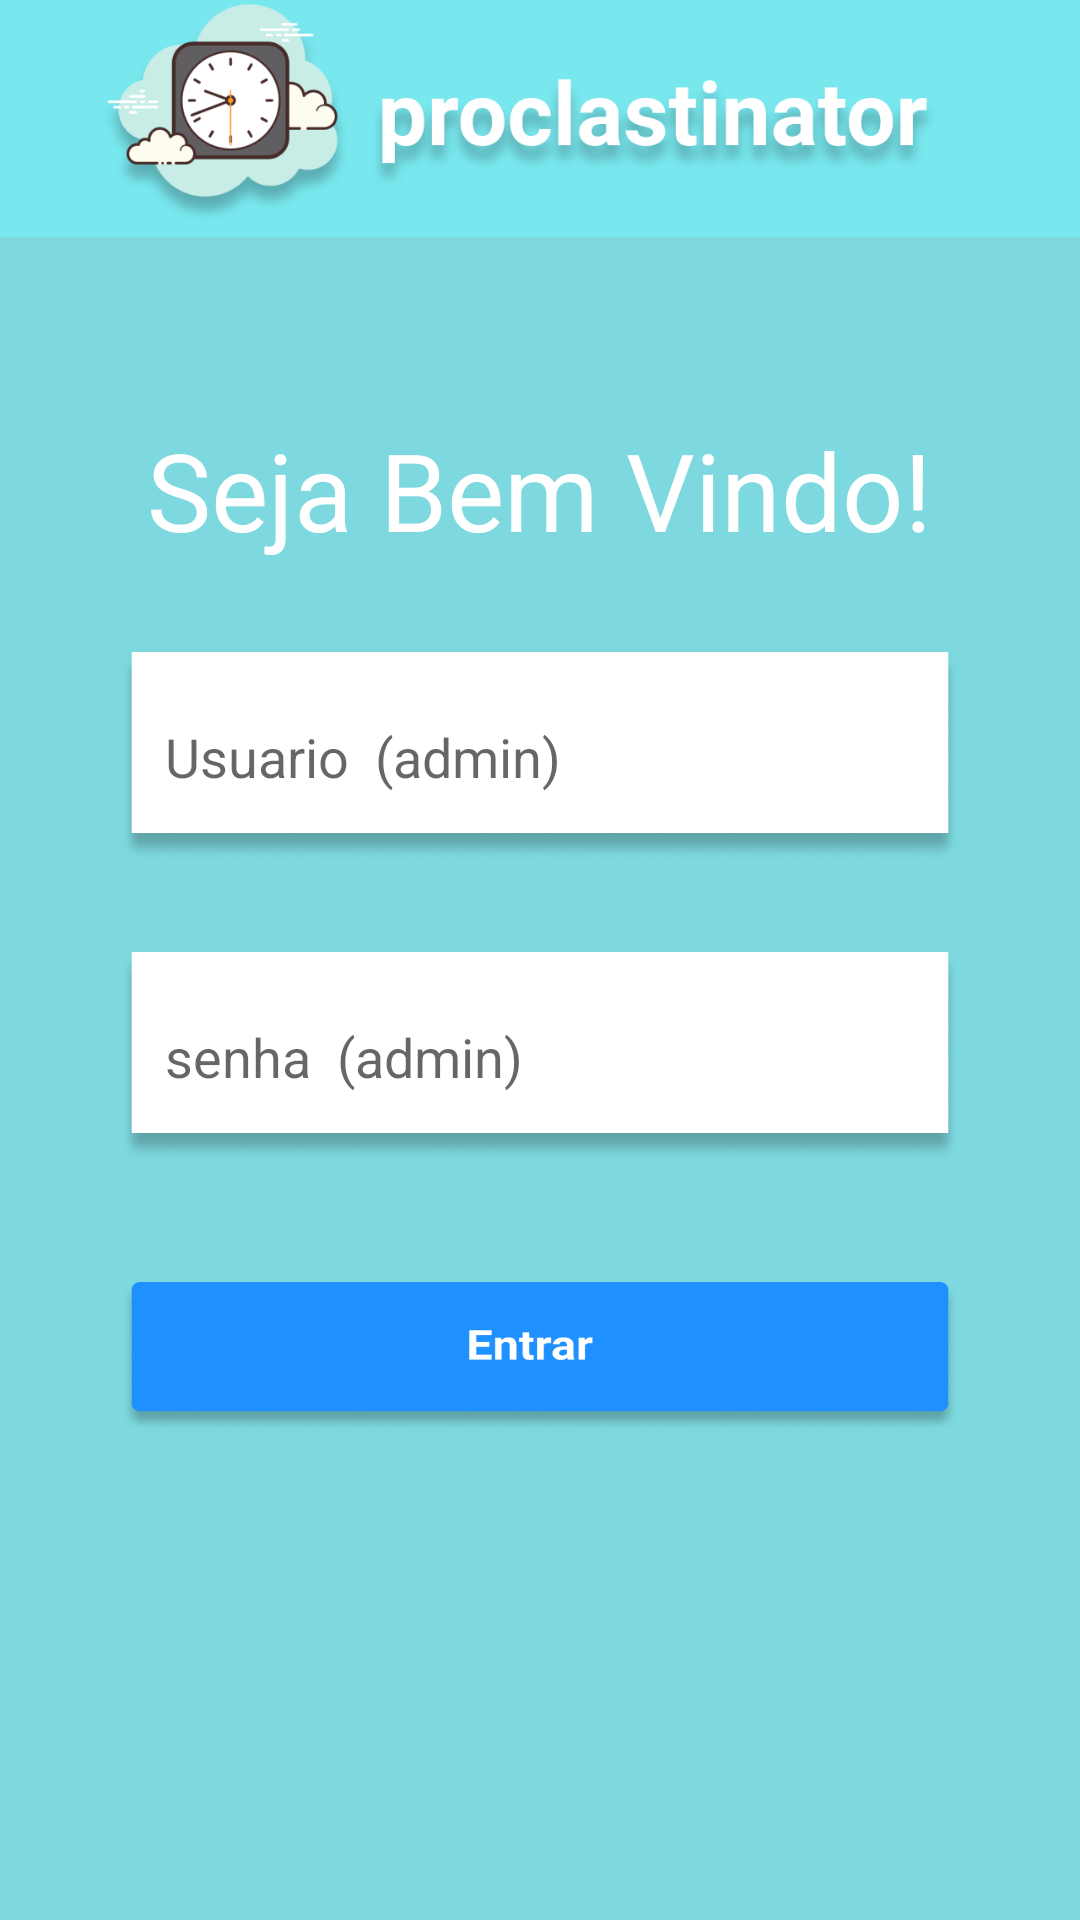

Layout XML and referenced resources for this Android screen:
<!-- AndroidManifest.xml: application theme AppTheme -->
<!-- res/layout/activity_login.xml -->
<?xml version="1.0" encoding="utf-8"?>
<androidx.constraintlayout.widget.ConstraintLayout xmlns:android="http://schemas.android.com/apk/res/android"
    xmlns:app="http://schemas.android.com/apk/res-auto"
    xmlns:tools="http://schemas.android.com/tools"
    android:layout_width="match_parent"
    android:layout_height="match_parent"
    tools:context=".activity.Login">

    <ImageView
        android:id="@+id/imageView4"
        android:layout_width="0dp"
        android:layout_height="79dp"
        android:scaleType="centerCrop"
        app:layout_constraintEnd_toEndOf="parent"
        app:layout_constraintStart_toStartOf="parent"
        app:layout_constraintTop_toTopOf="parent"
        app:srcCompat="@drawable/btncima" />

    <TextView
        android:id="@+id/textView"
        android:layout_width="262dp"
        android:layout_height="wrap_content"
        android:layout_marginTop="60dp"
        android:text="Seja Bem Vindo!"
        android:textColor="#FFFFFF"
        android:textSize="36sp"
        app:layout_constraintEnd_toEndOf="parent"
        app:layout_constraintStart_toStartOf="parent"
        app:layout_constraintTop_toBottomOf="@+id/imageView4" />

    <EditText
        android:id="@+id/nome_usuario"
        android:layout_width="280dp"
        android:layout_height="70dp"
        android:layout_marginTop="30dp"
        android:background="@drawable/branco"
        android:ems="10"
        android:hint="Usuario  (admin)"
        android:inputType="textPersonName"
        android:paddingLeft="15sp"
        app:layout_constraintEnd_toEndOf="parent"
        app:layout_constraintStart_toStartOf="parent"
        app:layout_constraintTop_toBottomOf="@+id/textView" />

    <EditText
        android:id="@+id/senha_usuario"
        android:layout_width="280dp"
        android:layout_height="70dp"
        android:layout_marginTop="30dp"
        android:background="@drawable/branco"
        android:ems="10"
        android:hint="senha  (admin)"
        android:inputType="text|textPassword"
        android:paddingLeft="15sp"
        app:layout_constraintEnd_toEndOf="parent"
        app:layout_constraintStart_toStartOf="parent"
        app:layout_constraintTop_toBottomOf="@+id/nome_usuario" />

    <Button
        android:id="@+id/button_usuario"
        android:layout_width="280dp"
        android:layout_height="50dp"
        android:layout_marginTop="40dp"
        android:background="@drawable/entraredit"
        android:textColor="#FFFFFF"
        app:layout_constraintEnd_toEndOf="parent"
        app:layout_constraintStart_toStartOf="parent"
        app:layout_constraintTop_toBottomOf="@+id/senha_usuario" />
</androidx.constraintlayout.widget.ConstraintLayout>
<!-- resources referenced by this layout -->
<resources>
  <!-- drawable branco: png bitmap (drawable-v24, 24003 bytes) -->
  <!-- drawable btncima: png bitmap (drawable-v24, 90711 bytes) -->
  <!-- drawable entraredit (drawable) -->
  <?xml version="1.0" encoding="utf-8"?>
  <selector xmlns:android="http://schemas.android.com/apk/res/android">
      <item
          android:state_pressed="true"
          android:drawable="@drawable/entrarpreto" />
      <item
          android:state_enabled="false"
          android:drawable="@drawable/entrarpreto" />
      <item
          android:drawable="@drawable/rectangle" />
  
  
  </selector>
  <style name="AppTheme" parent="Theme.AppCompat.Light.DarkActionBar">
          
          <item name="colorPrimary">@color/barra</item>
          <item name="colorPrimaryDark">@color/colorPrimaryDark</item>
          <item name="colorAccent">@color/colorAccent</item>
          <item name="android:windowBackground">@color/fundo</item>
      </style>
  <!-- drawable entrarpreto: png bitmap (drawable, 28942 bytes) -->
  <!-- drawable rectangle: png bitmap (drawable, 24577 bytes) -->
  <color name="barra">#78E7EE</color>
  <color name="colorPrimaryDark">#00574B</color>
  <color name="colorAccent">#D81B60</color>
  <color name="fundo">#7DD9DF</color>
</resources>
